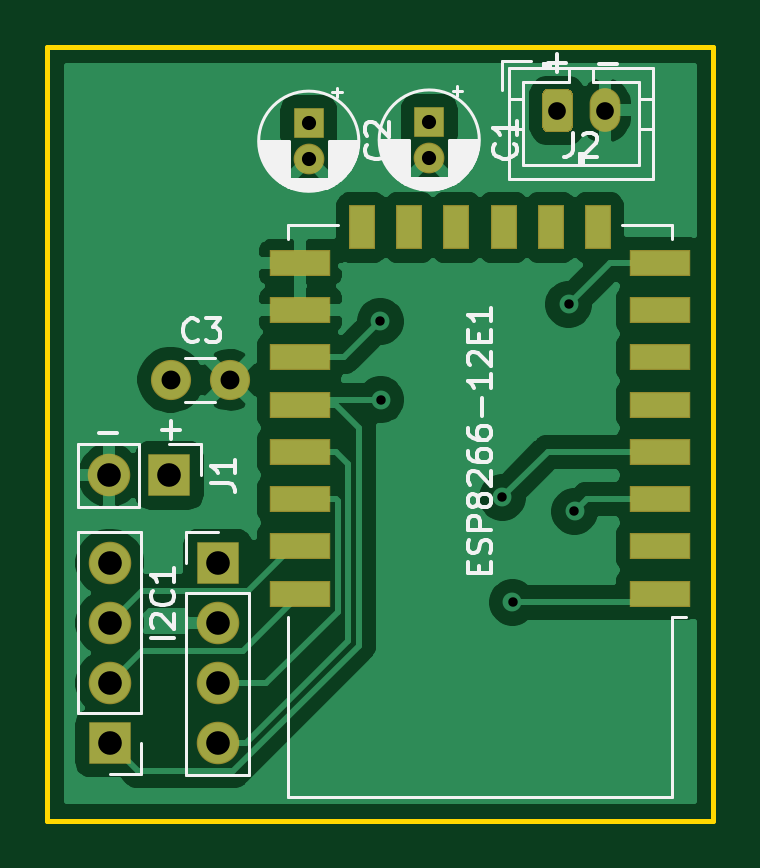
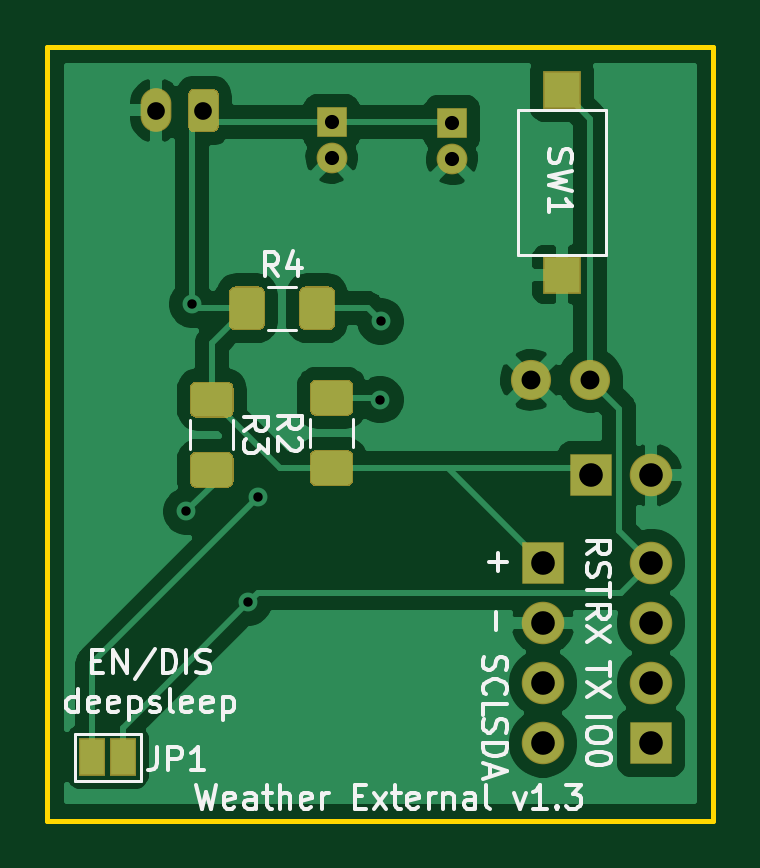
Circuit board: 11 layer files. Board 28.2 x 32.8 mm.
- bottom_copper: weather_external-B_Cu.gbr (46330 bytes)
- bottom_mask: weather_external-B_Mask.gbr (3767 bytes)
- paste: weather_external-B_Paste.gbr (2601 bytes)
- bottom_silk: weather_external-B_SilkS.gbr (16226 bytes)
- outline: weather_external-Edge_Cuts.gbr (701 bytes)
- top_copper: weather_external-F_Cu.gbr (50752 bytes)
- top_mask: weather_external-F_Mask.gbr (2163 bytes)
- paste: weather_external-F_Paste.gbr (1096 bytes)
- top_silk: weather_external-F_SilkS.gbr (19741 bytes)
- drill: weather_external-NPTH.drl (306 bytes)
- drill: weather_external-PTH.drl (750 bytes)

=== bottom_copper: weather_external-B_Cu.gbr (46330 bytes, source omitted) ===
=== bottom_mask: weather_external-B_Mask.gbr ===
%TF.GenerationSoftware,KiCad,Pcbnew,(5.1.6-0-10_14)*%
%TF.CreationDate,2020-10-28T22:54:17-04:00*%
%TF.ProjectId,weather_external,77656174-6865-4725-9f65-787465726e61,rev?*%
%TF.SameCoordinates,Original*%
%TF.FileFunction,Soldermask,Bot*%
%TF.FilePolarity,Negative*%
%FSLAX46Y46*%
G04 Gerber Fmt 4.6, Leading zero omitted, Abs format (unit mm)*
G04 Created by KiCad (PCBNEW (5.1.6-0-10_14)) date 2020-10-28 22:54:17*
%MOMM*%
%LPD*%
G01*
G04 APERTURE LIST*
%ADD10R,1.100000X1.600000*%
%ADD11R,1.600000X1.600000*%
%ADD12O,1.800000X1.800000*%
%ADD13R,1.800000X1.800000*%
%ADD14C,1.700000*%
%ADD15C,1.300000*%
%ADD16R,1.300000X1.300000*%
%ADD17O,1.300000X1.850000*%
G04 APERTURE END LIST*
D10*
%TO.C,JP1*%
X22225000Y-94850000D03*
X20925000Y-94850000D03*
%TD*%
D11*
%TO.C,SW1*%
X2350000Y-66625000D03*
X2350000Y-74425000D03*
%TD*%
D12*
%TO.C,FTDI1*%
X-1425000Y-86630000D03*
X-1425000Y-89170000D03*
X-1425000Y-91710000D03*
D13*
X-1425000Y-94250000D03*
%TD*%
%TO.C,R4*%
G36*
G01*
X13475000Y-75192544D02*
X13475000Y-76507456D01*
G75*
G02*
X13207456Y-76775000I-267544J0D01*
G01*
X12217544Y-76775000D01*
G75*
G02*
X11950000Y-76507456I0J267544D01*
G01*
X11950000Y-75192544D01*
G75*
G02*
X12217544Y-74925000I267544J0D01*
G01*
X13207456Y-74925000D01*
G75*
G02*
X13475000Y-75192544I0J-267544D01*
G01*
G37*
G36*
G01*
X16450000Y-75192544D02*
X16450000Y-76507456D01*
G75*
G02*
X16182456Y-76775000I-267544J0D01*
G01*
X15192544Y-76775000D01*
G75*
G02*
X14925000Y-76507456I0J267544D01*
G01*
X14925000Y-75192544D01*
G75*
G02*
X15192544Y-74925000I267544J0D01*
G01*
X16182456Y-74925000D01*
G75*
G02*
X16450000Y-75192544I0J-267544D01*
G01*
G37*
%TD*%
%TO.C,R3*%
G36*
G01*
X16517544Y-81925000D02*
X17832456Y-81925000D01*
G75*
G02*
X18100000Y-82192544I0J-267544D01*
G01*
X18100000Y-83182456D01*
G75*
G02*
X17832456Y-83450000I-267544J0D01*
G01*
X16517544Y-83450000D01*
G75*
G02*
X16250000Y-83182456I0J267544D01*
G01*
X16250000Y-82192544D01*
G75*
G02*
X16517544Y-81925000I267544J0D01*
G01*
G37*
G36*
G01*
X16517544Y-78950000D02*
X17832456Y-78950000D01*
G75*
G02*
X18100000Y-79217544I0J-267544D01*
G01*
X18100000Y-80207456D01*
G75*
G02*
X17832456Y-80475000I-267544J0D01*
G01*
X16517544Y-80475000D01*
G75*
G02*
X16250000Y-80207456I0J267544D01*
G01*
X16250000Y-79217544D01*
G75*
G02*
X16517544Y-78950000I267544J0D01*
G01*
G37*
%TD*%
%TO.C,R2*%
G36*
G01*
X12757456Y-80400000D02*
X11442544Y-80400000D01*
G75*
G02*
X11175000Y-80132456I0J267544D01*
G01*
X11175000Y-79142544D01*
G75*
G02*
X11442544Y-78875000I267544J0D01*
G01*
X12757456Y-78875000D01*
G75*
G02*
X13025000Y-79142544I0J-267544D01*
G01*
X13025000Y-80132456D01*
G75*
G02*
X12757456Y-80400000I-267544J0D01*
G01*
G37*
G36*
G01*
X12757456Y-83375000D02*
X11442544Y-83375000D01*
G75*
G02*
X11175000Y-83107456I0J267544D01*
G01*
X11175000Y-82117544D01*
G75*
G02*
X11442544Y-81850000I267544J0D01*
G01*
X12757456Y-81850000D01*
G75*
G02*
X13025000Y-82117544I0J-267544D01*
G01*
X13025000Y-83107456D01*
G75*
G02*
X12757456Y-83375000I-267544J0D01*
G01*
G37*
%TD*%
D14*
%TO.C,C3*%
X1150000Y-78875000D03*
X3650000Y-78875000D03*
%TD*%
D12*
%TO.C,I2C1*%
X3150000Y-94270000D03*
X3150000Y-91730000D03*
X3150000Y-89190000D03*
D13*
X3150000Y-86650000D03*
%TD*%
D12*
%TO.C,J1*%
X-1440000Y-82925000D03*
D13*
X1100000Y-82925000D03*
%TD*%
D15*
%TO.C,C2*%
X7000000Y-69525000D03*
D16*
X7000000Y-68025000D03*
%TD*%
D17*
%TO.C,J2*%
X19525000Y-67475000D03*
G36*
G01*
X16875000Y-68129168D02*
X16875000Y-66820832D01*
G75*
G02*
X17145832Y-66550000I270832J0D01*
G01*
X17904168Y-66550000D01*
G75*
G02*
X18175000Y-66820832I0J-270832D01*
G01*
X18175000Y-68129168D01*
G75*
G02*
X17904168Y-68400000I-270832J0D01*
G01*
X17145832Y-68400000D01*
G75*
G02*
X16875000Y-68129168I0J270832D01*
G01*
G37*
%TD*%
D15*
%TO.C,C1*%
X12100000Y-69475000D03*
D16*
X12100000Y-67975000D03*
%TD*%
M02*

=== paste: weather_external-B_Paste.gbr ===
%TF.GenerationSoftware,KiCad,Pcbnew,(5.1.6-0-10_14)*%
%TF.CreationDate,2020-10-28T22:54:16-04:00*%
%TF.ProjectId,weather_external,77656174-6865-4725-9f65-787465726e61,rev?*%
%TF.SameCoordinates,Original*%
%TF.FileFunction,Paste,Bot*%
%TF.FilePolarity,Positive*%
%FSLAX46Y46*%
G04 Gerber Fmt 4.6, Leading zero omitted, Abs format (unit mm)*
G04 Created by KiCad (PCBNEW (5.1.6-0-10_14)) date 2020-10-28 22:54:16*
%MOMM*%
%LPD*%
G01*
G04 APERTURE LIST*
%ADD10R,1.500000X1.500000*%
G04 APERTURE END LIST*
D10*
%TO.C,SW1*%
X2350000Y-66625000D03*
X2350000Y-74425000D03*
%TD*%
%TO.C,R4*%
G36*
G01*
X13425000Y-75225000D02*
X13425000Y-76475000D01*
G75*
G02*
X13175000Y-76725000I-250000J0D01*
G01*
X12250000Y-76725000D01*
G75*
G02*
X12000000Y-76475000I0J250000D01*
G01*
X12000000Y-75225000D01*
G75*
G02*
X12250000Y-74975000I250000J0D01*
G01*
X13175000Y-74975000D01*
G75*
G02*
X13425000Y-75225000I0J-250000D01*
G01*
G37*
G36*
G01*
X16400000Y-75225000D02*
X16400000Y-76475000D01*
G75*
G02*
X16150000Y-76725000I-250000J0D01*
G01*
X15225000Y-76725000D01*
G75*
G02*
X14975000Y-76475000I0J250000D01*
G01*
X14975000Y-75225000D01*
G75*
G02*
X15225000Y-74975000I250000J0D01*
G01*
X16150000Y-74975000D01*
G75*
G02*
X16400000Y-75225000I0J-250000D01*
G01*
G37*
%TD*%
%TO.C,R3*%
G36*
G01*
X16550000Y-81975000D02*
X17800000Y-81975000D01*
G75*
G02*
X18050000Y-82225000I0J-250000D01*
G01*
X18050000Y-83150000D01*
G75*
G02*
X17800000Y-83400000I-250000J0D01*
G01*
X16550000Y-83400000D01*
G75*
G02*
X16300000Y-83150000I0J250000D01*
G01*
X16300000Y-82225000D01*
G75*
G02*
X16550000Y-81975000I250000J0D01*
G01*
G37*
G36*
G01*
X16550000Y-79000000D02*
X17800000Y-79000000D01*
G75*
G02*
X18050000Y-79250000I0J-250000D01*
G01*
X18050000Y-80175000D01*
G75*
G02*
X17800000Y-80425000I-250000J0D01*
G01*
X16550000Y-80425000D01*
G75*
G02*
X16300000Y-80175000I0J250000D01*
G01*
X16300000Y-79250000D01*
G75*
G02*
X16550000Y-79000000I250000J0D01*
G01*
G37*
%TD*%
%TO.C,R2*%
G36*
G01*
X12725000Y-80350000D02*
X11475000Y-80350000D01*
G75*
G02*
X11225000Y-80100000I0J250000D01*
G01*
X11225000Y-79175000D01*
G75*
G02*
X11475000Y-78925000I250000J0D01*
G01*
X12725000Y-78925000D01*
G75*
G02*
X12975000Y-79175000I0J-250000D01*
G01*
X12975000Y-80100000D01*
G75*
G02*
X12725000Y-80350000I-250000J0D01*
G01*
G37*
G36*
G01*
X12725000Y-83325000D02*
X11475000Y-83325000D01*
G75*
G02*
X11225000Y-83075000I0J250000D01*
G01*
X11225000Y-82150000D01*
G75*
G02*
X11475000Y-81900000I250000J0D01*
G01*
X12725000Y-81900000D01*
G75*
G02*
X12975000Y-82150000I0J-250000D01*
G01*
X12975000Y-83075000D01*
G75*
G02*
X12725000Y-83325000I-250000J0D01*
G01*
G37*
%TD*%
M02*

=== bottom_silk: weather_external-B_SilkS.gbr (16226 bytes, source omitted) ===
=== outline: weather_external-Edge_Cuts.gbr ===
%TF.GenerationSoftware,KiCad,Pcbnew,(5.1.6-0-10_14)*%
%TF.CreationDate,2020-10-28T22:54:17-04:00*%
%TF.ProjectId,weather_external,77656174-6865-4725-9f65-787465726e61,rev?*%
%TF.SameCoordinates,Original*%
%TF.FileFunction,Profile,NP*%
%FSLAX46Y46*%
G04 Gerber Fmt 4.6, Leading zero omitted, Abs format (unit mm)*
G04 Created by KiCad (PCBNEW (5.1.6-0-10_14)) date 2020-10-28 22:54:17*
%MOMM*%
%LPD*%
G01*
G04 APERTURE LIST*
%TA.AperFunction,Profile*%
%ADD10C,0.200000*%
%TD*%
G04 APERTURE END LIST*
D10*
X-4064000Y-97536000D02*
X-4064000Y-64770000D01*
X24130000Y-97536000D02*
X-4064000Y-97536000D01*
X24130000Y-64770000D02*
X24130000Y-97536000D01*
X-4064000Y-64770000D02*
X24130000Y-64770000D01*
M02*

=== top_copper: weather_external-F_Cu.gbr (50752 bytes, source omitted) ===
=== top_mask: weather_external-F_Mask.gbr ===
%TF.GenerationSoftware,KiCad,Pcbnew,(5.1.6-0-10_14)*%
%TF.CreationDate,2020-10-28T22:54:17-04:00*%
%TF.ProjectId,weather_external,77656174-6865-4725-9f65-787465726e61,rev?*%
%TF.SameCoordinates,Original*%
%TF.FileFunction,Soldermask,Top*%
%TF.FilePolarity,Negative*%
%FSLAX46Y46*%
G04 Gerber Fmt 4.6, Leading zero omitted, Abs format (unit mm)*
G04 Created by KiCad (PCBNEW (5.1.6-0-10_14)) date 2020-10-28 22:54:17*
%MOMM*%
%LPD*%
G01*
G04 APERTURE LIST*
%ADD10O,1.800000X1.800000*%
%ADD11R,1.800000X1.800000*%
%ADD12C,1.700000*%
%ADD13R,2.600000X1.100000*%
%ADD14R,1.100000X1.900000*%
%ADD15C,1.300000*%
%ADD16R,1.300000X1.300000*%
%ADD17O,1.300000X1.850000*%
G04 APERTURE END LIST*
D10*
%TO.C,FTDI1*%
X-1425000Y-86630000D03*
X-1425000Y-89170000D03*
X-1425000Y-91710000D03*
D11*
X-1425000Y-94250000D03*
%TD*%
D12*
%TO.C,C3*%
X1150000Y-78875000D03*
X3650000Y-78875000D03*
%TD*%
D10*
%TO.C,I2C1*%
X3150000Y-94270000D03*
X3150000Y-91730000D03*
X3150000Y-89190000D03*
D11*
X3150000Y-86650000D03*
%TD*%
D10*
%TO.C,J1*%
X-1440000Y-82925000D03*
D11*
X1100000Y-82925000D03*
%TD*%
D13*
%TO.C,ESP8266-12E1*%
X6650000Y-87925000D03*
X6650000Y-85925000D03*
X6650000Y-83925000D03*
X6650000Y-81925000D03*
X6650000Y-79925000D03*
X6650000Y-77925000D03*
X6650000Y-75925000D03*
X6650000Y-73925000D03*
D14*
X9250000Y-72425000D03*
X11250000Y-72425000D03*
X13250000Y-72425000D03*
X15250000Y-72425000D03*
X17250000Y-72425000D03*
X19250000Y-72425000D03*
D13*
X21850000Y-73925000D03*
X21850000Y-75925000D03*
X21850000Y-77925000D03*
X21850000Y-79925000D03*
X21850000Y-81925000D03*
X21850000Y-83925000D03*
X21850000Y-85925000D03*
X21850000Y-87925000D03*
%TD*%
D15*
%TO.C,C2*%
X7000000Y-69525000D03*
D16*
X7000000Y-68025000D03*
%TD*%
D17*
%TO.C,J2*%
X19525000Y-67475000D03*
G36*
G01*
X16875000Y-68129168D02*
X16875000Y-66820832D01*
G75*
G02*
X17145832Y-66550000I270832J0D01*
G01*
X17904168Y-66550000D01*
G75*
G02*
X18175000Y-66820832I0J-270832D01*
G01*
X18175000Y-68129168D01*
G75*
G02*
X17904168Y-68400000I-270832J0D01*
G01*
X17145832Y-68400000D01*
G75*
G02*
X16875000Y-68129168I0J270832D01*
G01*
G37*
%TD*%
D15*
%TO.C,C1*%
X12100000Y-69475000D03*
D16*
X12100000Y-67975000D03*
%TD*%
M02*

=== paste: weather_external-F_Paste.gbr ===
%TF.GenerationSoftware,KiCad,Pcbnew,(5.1.6-0-10_14)*%
%TF.CreationDate,2020-10-28T22:54:16-04:00*%
%TF.ProjectId,weather_external,77656174-6865-4725-9f65-787465726e61,rev?*%
%TF.SameCoordinates,Original*%
%TF.FileFunction,Paste,Top*%
%TF.FilePolarity,Positive*%
%FSLAX46Y46*%
G04 Gerber Fmt 4.6, Leading zero omitted, Abs format (unit mm)*
G04 Created by KiCad (PCBNEW (5.1.6-0-10_14)) date 2020-10-28 22:54:16*
%MOMM*%
%LPD*%
G01*
G04 APERTURE LIST*
%ADD10R,2.500000X1.000000*%
%ADD11R,1.000000X1.800000*%
G04 APERTURE END LIST*
D10*
%TO.C,ESP8266-12E1*%
X6650000Y-87925000D03*
X6650000Y-85925000D03*
X6650000Y-83925000D03*
X6650000Y-81925000D03*
X6650000Y-79925000D03*
X6650000Y-77925000D03*
X6650000Y-75925000D03*
X6650000Y-73925000D03*
D11*
X9250000Y-72425000D03*
X11250000Y-72425000D03*
X13250000Y-72425000D03*
X15250000Y-72425000D03*
X17250000Y-72425000D03*
X19250000Y-72425000D03*
D10*
X21850000Y-73925000D03*
X21850000Y-75925000D03*
X21850000Y-77925000D03*
X21850000Y-79925000D03*
X21850000Y-81925000D03*
X21850000Y-83925000D03*
X21850000Y-85925000D03*
X21850000Y-87925000D03*
%TD*%
M02*

=== top_silk: weather_external-F_SilkS.gbr (19741 bytes, source omitted) ===
=== drill: weather_external-NPTH.drl ===
M48
; DRILL file {KiCad (5.1.6-0-10_14)} date Wednesday, October 28, 2020 at 10:54:18 PM
; FORMAT={-:-/ absolute / inch / decimal}
; #@! TF.CreationDate,2020-10-28T22:54:18-04:00
; #@! TF.GenerationSoftware,Kicad,Pcbnew,(5.1.6-0-10_14)
; #@! TF.FileFunction,NonPlated,1,2,NPTH
FMAT,2
INCH
%
G90
G05
T0
M30

=== drill: weather_external-PTH.drl ===
M48
; DRILL file {KiCad (5.1.6-0-10_14)} date Wednesday, October 28, 2020 at 10:54:18 PM
; FORMAT={-:-/ absolute / inch / decimal}
; #@! TF.CreationDate,2020-10-28T22:54:18-04:00
; #@! TF.GenerationSoftware,Kicad,Pcbnew,(5.1.6-0-10_14)
; #@! TF.FileFunction,Plated,1,2,PTH
FMAT,2
INCH
T1C0.0157
T2C0.0236
T3C0.0295
T4C0.0315
T5C0.0394
%
G90
G05
T1
X0.3947Y-3.0079
X0.3957Y-3.1388
X0.5984Y-3.3012
X0.6152Y-3.4764
X0.7087Y-2.9793
X0.7185Y-3.3248
T2
X0.4764Y-2.6762
X0.4764Y-2.7352
X0.2756Y-2.6781
X0.2756Y-2.7372
T3
X0.69Y-2.6565
X0.7687Y-2.6565
T4
X0.0453Y-3.1053
X0.1437Y-3.1053
T5
X-0.0567Y-3.2648
X0.0433Y-3.2648
X-0.0561Y-3.4106
X-0.0561Y-3.5106
X-0.0561Y-3.6106
X-0.0561Y-3.7106
X0.124Y-3.4114
X0.124Y-3.5114
X0.124Y-3.6114
X0.124Y-3.7114
T0
M30
